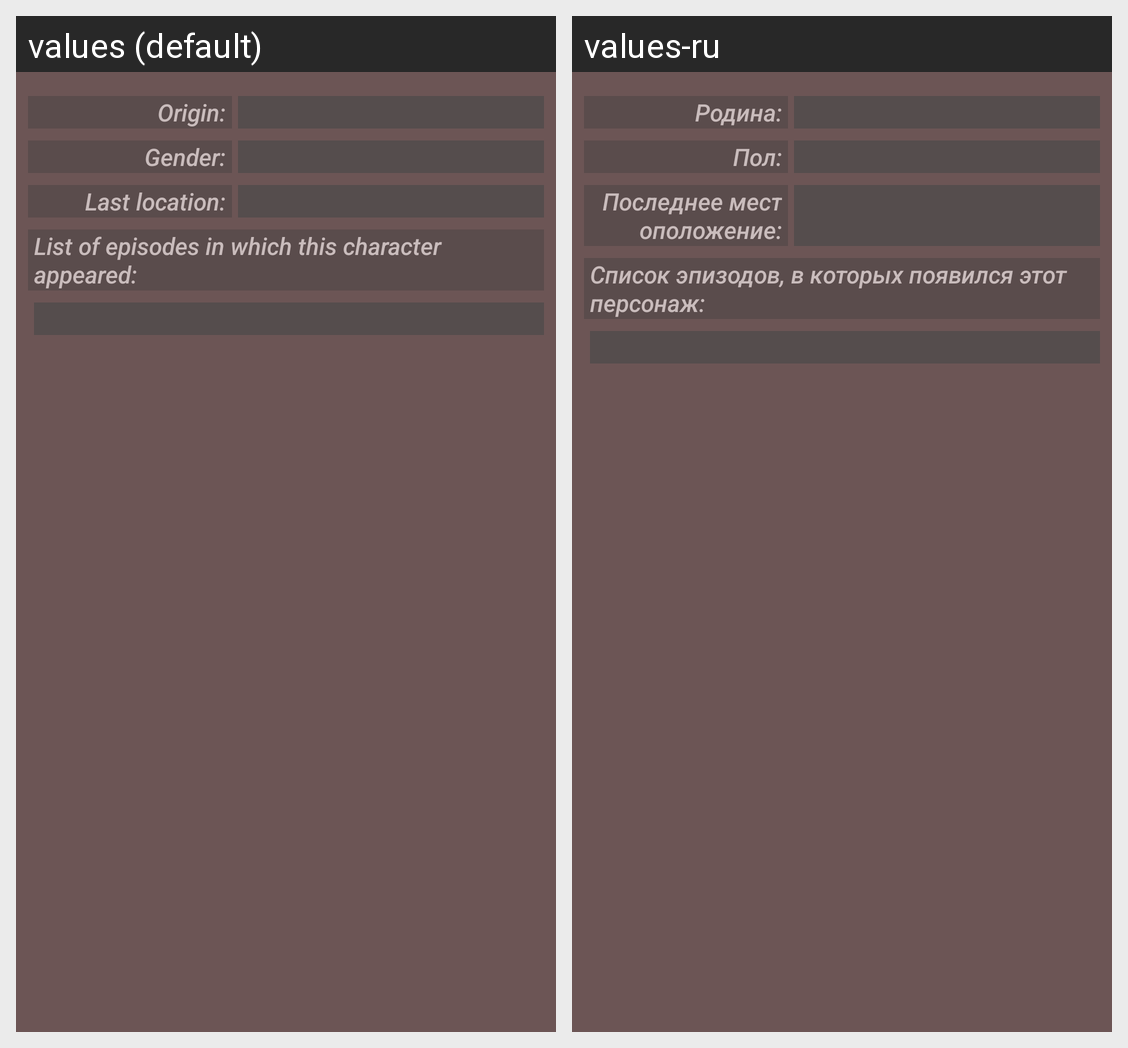

The same Android screen rendered under two of its app's locales, left to right. List the strings drawn on it with the default value and each locale's translation.
Android screen res/layout/fragment_current_character.xml rendered under 2 locales, left to right: values (default), values-ru. Device: Nexus 5 (rendered at 1080×1920; each locale shown at half size, 540×960, under a caption strip naming it); theme Theme.RickAndMortyAPI.
Strings drawn on this screen, with the default value and each locale's value (text and hints the layout hard-codes, and strings that could not be matched under every locale, appear in the picture but are not listed):

label_origin
  values: Origin:
  values-ru: Родина:

label_gender
  values: Gender:
  values-ru: Пол:

label_last_location
  values: Last location:
  values-ru: Последнее местоположение:

label_episodes
  values: List of episodes in which this character appeared:
  values-ru: Список эпизодов, в которых появился этот персонаж:
